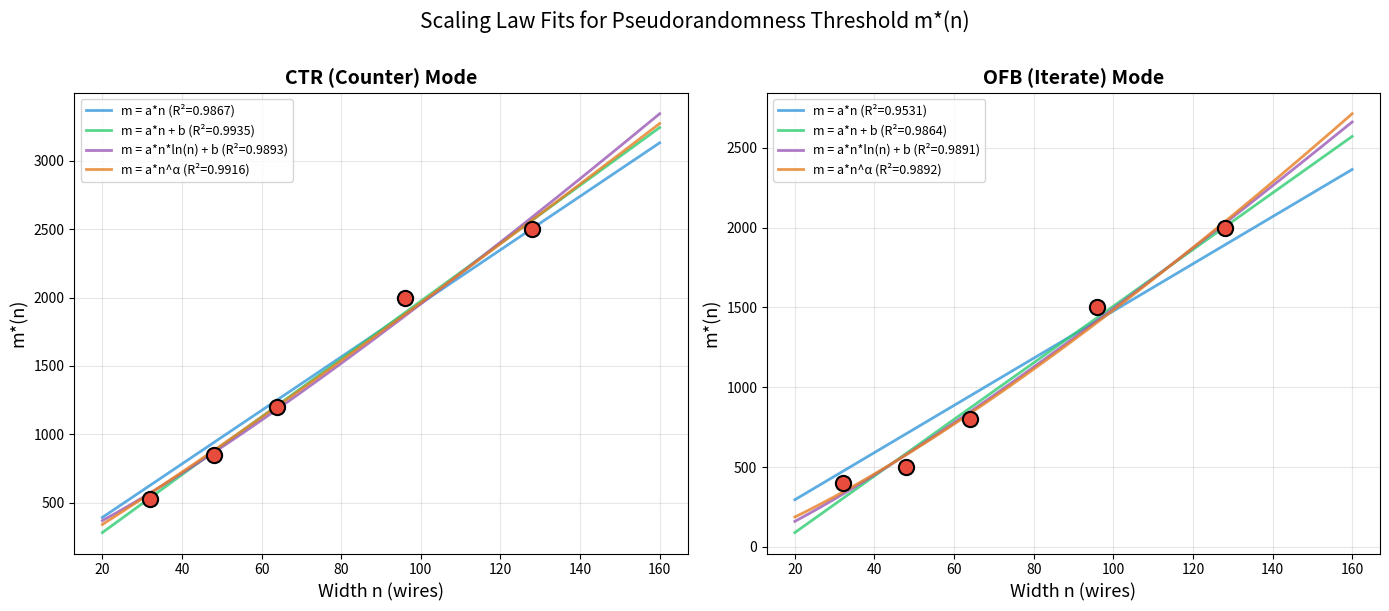

Source code (Python):
#!/usr/bin/env python3
"""
Fit scaling law m*(n) from RNG sweep data.

Tries several functional forms:
  - Linear: m*(n) = a * n
  - Affine: m*(n) = a * n + b
  - n*log(n): m*(n) = a * n * log(n) + b
  - Power law: m*(n) = a * n^alpha

Outputs fit parameters, R^2 values, and a comparison plot.

Usage:
    python scripts/scaling_fit.py --out rng_sweep/plots_comparison
"""

import argparse
import os
import numpy as np
from scipy.optimize import curve_fit

import matplotlib
matplotlib.use("Agg")
import matplotlib.pyplot as plt


# Phase 1+2 refined m*(n) estimates (CTR mode, 95% threshold)
CTR_DATA = {
    32: 525,
    48: 850,
    64: 1200,
    96: 2000,
    128: 2500,
}

OFB_DATA = {
    32: 400,
    48: 500,
    64: 800,
    96: 1500,
    128: 2000,
}


def fit_and_report(name, n, m_star):
    """Fit several models and report results."""
    n = np.array(n, dtype=float)
    m = np.array(m_star, dtype=float)

    results = []

    # 1. Linear through origin: m = a*n
    def linear(n, a):
        return a * n
    popt, _ = curve_fit(linear, n, m)
    m_pred = linear(n, *popt)
    ss_res = np.sum((m - m_pred) ** 2)
    ss_tot = np.sum((m - np.mean(m)) ** 2)
    r2 = 1 - ss_res / ss_tot
    a_val = popt[0]
    results.append(("m = a*n", f"a={a_val:.2f}", r2, lambda x, a=a_val: a * x))

    # 2. Affine: m = a*n + b
    popt, _ = curve_fit(lambda n, a, b: a * n + b, n, m)
    m_pred = popt[0] * n + popt[1]
    ss_res = np.sum((m - m_pred) ** 2)
    r2 = 1 - ss_res / ss_tot
    a_val, b_val = popt
    results.append(("m = a*n + b", f"a={a_val:.2f}, b={b_val:.0f}", r2,
                     lambda x, a=a_val, b=b_val: a * x + b))

    # 3. n*log(n): m = a*n*log(n) + b
    popt, _ = curve_fit(lambda n, a, b: a * n * np.log(n) + b, n, m)
    m_pred = popt[0] * n * np.log(n) + popt[1]
    ss_res = np.sum((m - m_pred) ** 2)
    r2 = 1 - ss_res / ss_tot
    a_val, b_val = popt
    results.append(("m = a*n*ln(n) + b", f"a={a_val:.2f}, b={b_val:.0f}", r2,
                     lambda x, a=a_val, b=b_val: a * x * np.log(x) + b))

    # 4. Power law: m = a * n^alpha
    popt, _ = curve_fit(lambda n, a, alpha: a * n ** alpha, n, m, p0=[1, 1.1])
    m_pred = popt[0] * n ** popt[1]
    ss_res = np.sum((m - m_pred) ** 2)
    r2 = 1 - ss_res / ss_tot
    a_val, alpha_val = popt
    results.append((f"m = a*n^α", f"a={a_val:.2f}, α={alpha_val:.3f}", r2,
                     lambda x, a=a_val, al=alpha_val: a * x ** al))

    print(f"\n{'='*60}")
    print(f"Scaling fits for {name}")
    print(f"{'='*60}")
    print(f"{'Model':<20} {'Parameters':<25} {'R²':>8}")
    print("-" * 55)
    for model_name, params, r2, _ in results:
        print(f"{model_name:<20} {params:<25} {r2:>8.5f}")

    return results


def plot_fits(ctr_results, ofb_results, out_dir):
    """Plot data points with fit curves."""
    fig, (ax1, ax2) = plt.subplots(1, 2, figsize=(14, 6))

    n_plot = np.linspace(20, 160, 200)

    for ax, data, results, title in [
        (ax1, CTR_DATA, ctr_results, "CTR (Counter) Mode"),
        (ax2, OFB_DATA, ofb_results, "OFB (Iterate) Mode"),
    ]:
        ns = sorted(data.keys())
        ms = [data[n] for n in ns]
        ax.scatter(ns, ms, s=120, c="#e74c3c", zorder=5, edgecolors="black", linewidths=1.5)

        colors = ["#3498db", "#2ecc71", "#9b59b6", "#e67e22"]
        for i, (model_name, params, r2, func) in enumerate(results):
            m_pred = func(n_plot)
            ax.plot(n_plot, m_pred, color=colors[i], linewidth=2,
                    label=f"{model_name} (R²={r2:.4f})", alpha=0.8)

        ax.set_xlabel("Width n (wires)", fontsize=13)
        ax.set_ylabel("m*(n)", fontsize=13)
        ax.set_title(title, fontsize=14, fontweight="bold")
        ax.legend(fontsize=9, loc="upper left")
        ax.grid(True, alpha=0.3)

    fig.suptitle("Scaling Law Fits for Pseudorandomness Threshold m*(n)", fontsize=15, y=1.01)
    plt.tight_layout()
    path = os.path.join(out_dir, "scaling_law_fits.png")
    fig.savefig(path, dpi=150, bbox_inches="tight")
    print(f"\nSaved: {path}")
    plt.close()


def main():
    parser = argparse.ArgumentParser()
    parser.add_argument("--out", default="rng_sweep/plots_comparison")
    args = parser.parse_args()

    os.makedirs(args.out, exist_ok=True)

    ctr_n = sorted(CTR_DATA.keys())
    ctr_m = [CTR_DATA[n] for n in ctr_n]
    ctr_results = fit_and_report("CTR mode", ctr_n, ctr_m)

    ofb_n = sorted(OFB_DATA.keys())
    ofb_m = [OFB_DATA[n] for n in ofb_n]
    ofb_results = fit_and_report("OFB mode", ofb_n, ofb_m)

    plot_fits(ctr_results, ofb_results, args.out)


if __name__ == "__main__":
    main()
